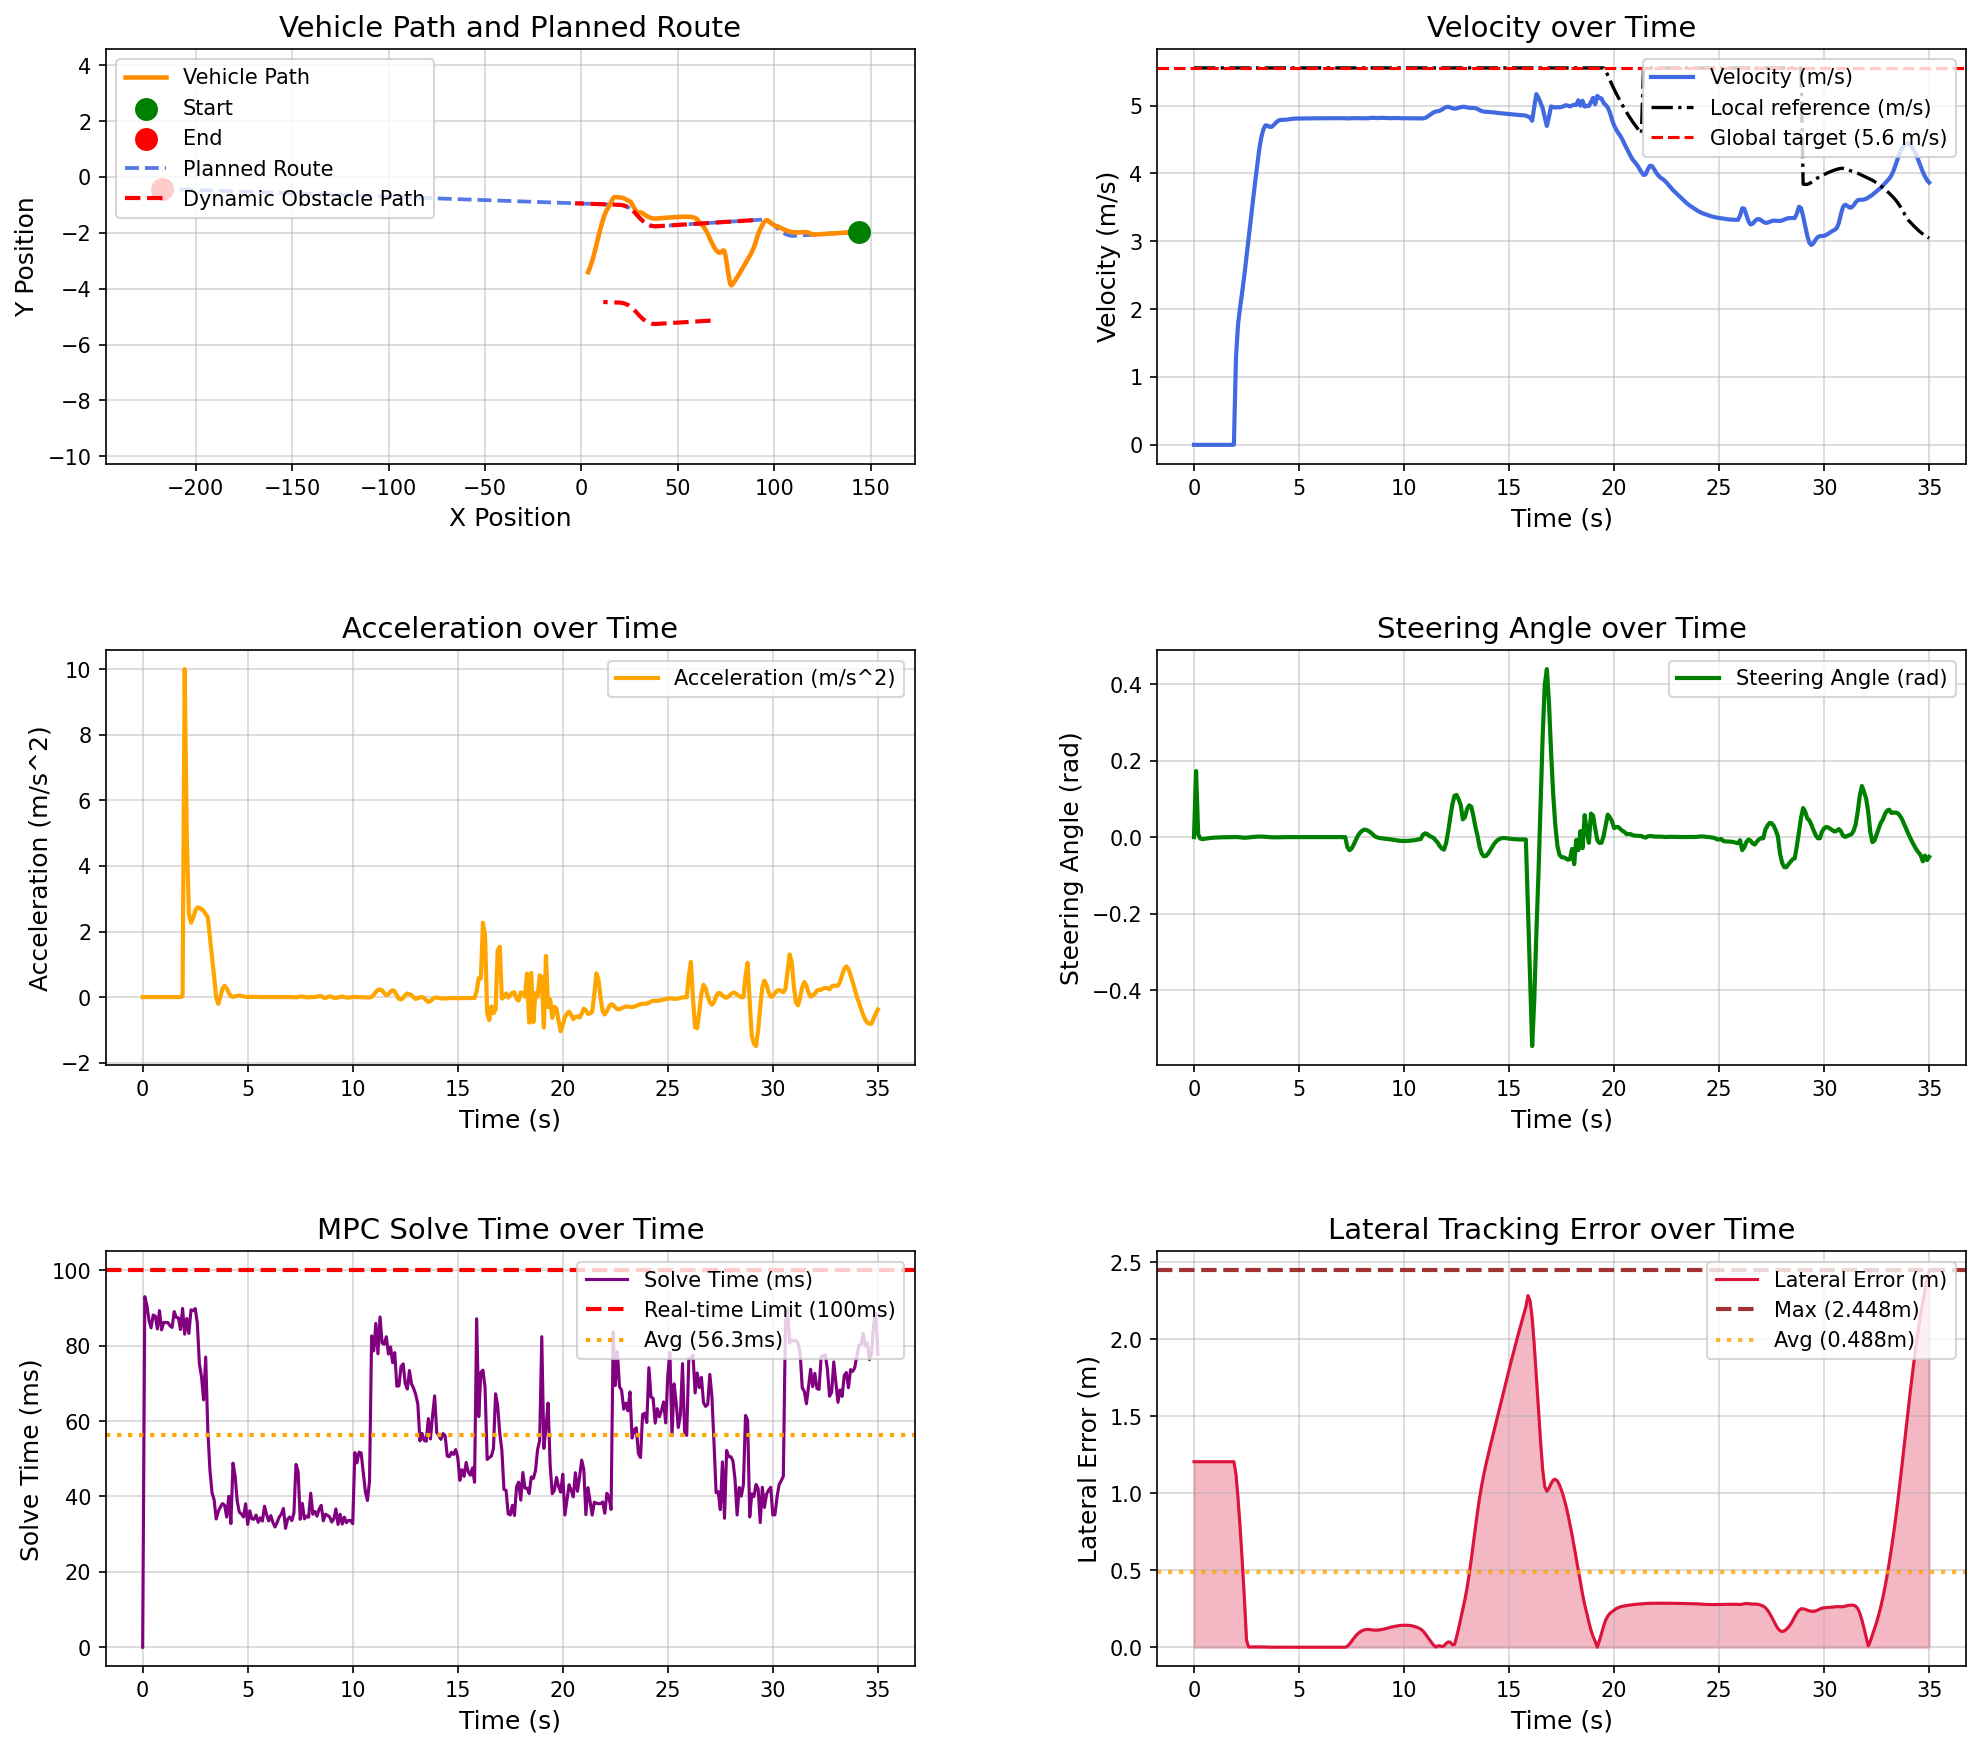

Data behind this chart, as committed beside it:
场景, step, time, x, y, yaw, speed, ac, steer, solve_time, lat_error, min_obstacle_dist, 
opportunistic_lane_change_blocked_town05, 0, 0.000000, 143.9, -1.962, -179.7, 0.000038, 0.000000, 0.000000, 0.000000, 1.205, , 
opportunistic_lane_change_blocked_town05, 1, 0.1, 143.9, -1.962, -179.7, 0.000032, -0.000145, 0.1727, 93.02, 1.205, , 
opportunistic_lane_change_blocked_town05, 2, 0.2, 143.9, -1.962, -179.7, 0.000015, -0.000100, 0.007294, 90.75, 1.205, , 
opportunistic_lane_change_blocked_town05, 3, 0.3, 143.9, -1.962, -179.7, 0.000005, -0.000051, -0.003722, 86.73, 1.205, , 
opportunistic_lane_change_blocked_town05, 4, 0.4, 143.9, -1.962, -179.7, 0.000005, -0.000001, -0.005216, 84.73, 1.205, , 
opportunistic_lane_change_blocked_town05, 5, 0.5, 143.9, -1.962, -179.7, 0.000004, -0.000007, -0.004493, 88.15, 1.205, , 
opportunistic_lane_change_blocked_town05, 6, 0.6, 143.9, -1.962, -179.7, 0.000003, -0.000005, -0.003551, 87.84, 1.205, , 
opportunistic_lane_change_blocked_town05, 7, 0.7, 143.9, -1.962, -179.7, 0.000003, -0.000005, -0.002745, 84.44, 1.205, , 
opportunistic_lane_change_blocked_town05, 8, 0.8, 143.9, -1.962, -179.7, 0.000003, 0.000001, -0.002118, 89.31, 1.205, , 
opportunistic_lane_change_blocked_town05, 9, 0.9, 143.9, -1.962, -179.7, 0.000003, -0.000001, -0.001624, 84.2, 1.205, , 
opportunistic_lane_change_blocked_town05, 10, 1, 143.9, -1.962, -179.7, 0.000003, -0.000001, -0.001236, 86.2, 1.205, , 
opportunistic_lane_change_blocked_town05, 11, 1.1, 143.9, -1.962, -179.7, 0.000003, -0.000001, -0.000932, 86.11, 1.205, , 
opportunistic_lane_change_blocked_town05, 12, 1.2, 143.9, -1.962, -179.7, 0.000003, 0.000001, -0.000692, 86.15, 1.205, , 
opportunistic_lane_change_blocked_town05, 13, 1.3, 143.9, -1.962, -179.7, 0.000003, 0.000000, -0.000504, 85.29, 1.205, , 
opportunistic_lane_change_blocked_town05, 14, 1.4, 143.9, -1.962, -179.7, 0.000003, -0.000000, -0.000356, 84.84, 1.205, , 
opportunistic_lane_change_blocked_town05, 15, 1.5, 143.9, -1.962, -179.7, 0.000003, -0.000000, -0.000240, 89.05, 1.205, , 
opportunistic_lane_change_blocked_town05, 16, 1.6, 143.9, -1.962, -179.7, 0.000003, 0.000000, -0.000149, 87.51, 1.205, , 
opportunistic_lane_change_blocked_town05, 17, 1.7, 143.9, -1.962, -179.7, 0.000003, -0.000000, -0.000077, 87.4, 1.205, , 
opportunistic_lane_change_blocked_town05, 18, 1.8, 143.9, -1.962, -179.7, 0.000003, 0.000000, -0.000021, 84.27, 1.205, , 
opportunistic_lane_change_blocked_town05, 19, 1.9, 143.9, -1.962, -179.7, 0.003096, 0.03093, 0.000024, 89.88, 1.205, , 
opportunistic_lane_change_blocked_town05, 20, 2, 143.8, -1.963, -179.7, 1.294, 10, 0.000074, 83.06, 1.121, , 
opportunistic_lane_change_blocked_town05, 21, 2.1, 143.7, -1.964, -179.8, 1.783, 4.885, 0.000061, 87.23, 0.961, , 
opportunistic_lane_change_blocked_town05, 22, 2.2, 143.5, -1.964, -179.8, 2.037, 2.546, -0.000587, 83.25, 0.7684, , 
opportunistic_lane_change_blocked_town05, 23, 2.3, 143.3, -1.965, -179.8, 2.264, 2.268, -0.001393, 89.5, 0.5523, , 
opportunistic_lane_change_blocked_town05, 24, 2.4, 143, -1.966, -179.8, 2.505, 2.409, -0.001678, 89.27, 0.3129, , 
opportunistic_lane_change_blocked_town05, 25, 2.5, 142.8, -1.966, -179.8, 2.768, 2.63, -0.001395, 89.86, 0.04807, , 
opportunistic_lane_change_blocked_town05, 26, 2.6, 142.5, -1.967, -179.8, 3.041, 2.731, -0.000851, 86.14, 0.001606, , 
opportunistic_lane_change_blocked_town05, 27, 2.7, 142.2, -1.968, -179.8, 3.314, 2.724, -0.000226, 75.2, 0.002078, , 
opportunistic_lane_change_blocked_town05, 28, 2.8, 141.8, -1.969, -179.8, 3.582, 2.681, 0.000373, 71.78, 0.002442, , 
opportunistic_lane_change_blocked_town05, 29, 2.9, 141.4, -1.971, -179.8, 3.844, 2.626, 0.000875, 65.61, 0.002659, , 
opportunistic_lane_change_blocked_town05, 30, 3, 141, -1.972, -179.8, 4.098, 2.534, 0.001245, 76.98, 0.002702, , 
opportunistic_lane_change_blocked_town05, 31, 3.1, 140.6, -1.974, -179.8, 4.341, 2.434, 0.001434, 57.72, 0.002564, , 
opportunistic_lane_change_blocked_town05, 32, 3.2, 140.2, -1.977, -179.8, 4.524, 1.834, 0.001437, 47.12, 0.002264, , 
opportunistic_lane_change_blocked_town05, 33, 3.3, 139.7, -1.979, -179.7, 4.645, 1.212, 0.001197, 41.02, 0.001797, , 
opportunistic_lane_change_blocked_town05, 34, 3.4, 139.2, -1.982, -179.7, 4.709, 0.6318, 0.000745, 39.16, 0.001221, , 
opportunistic_lane_change_blocked_town05, 35, 3.5, 138.8, -1.984, -179.7, 4.707, -0.01804, 0.000182, 34.03, 0.000785, , 
opportunistic_lane_change_blocked_town05, 36, 3.6, 138.3, -1.987, -179.7, 4.686, -0.206, -0.000203, 36.04, 0.000505, , 
opportunistic_lane_change_blocked_town05, 37, 3.7, 137.8, -1.989, -179.7, 4.688, 0.01339, -0.000455, 37.2, 0.000348, , 
opportunistic_lane_change_blocked_town05, 38, 3.8, 137.4, -1.991, -179.7, 4.714, 0.2666, -0.000550, 38.11, 0.000288, , 
opportunistic_lane_change_blocked_town05, 39, 3.9, 136.9, -1.993, -179.7, 4.749, 0.3482, -0.000506, 37.67, 0.000291, , 
opportunistic_lane_change_blocked_town05, 40, 4, 136.4, -1.995, -179.7, 4.775, 0.2632, -0.000385, 34.54, 0.000320, , 
opportunistic_lane_change_blocked_town05, 41, 4.1, 135.9, -1.998, -179.7, 4.788, 0.1244, -0.000246, 40.05, 0.000350, , 
opportunistic_lane_change_blocked_town05, 42, 4.2, 135.5, -2, -179.7, 4.791, 0.029, -0.000126, 32.82, 0.000367, , 
opportunistic_lane_change_blocked_town05, 43, 4.3, 135, -2.002, -179.7, 4.791, 0.003870, -0.000041, 48.83, 0.000368, , 
opportunistic_lane_change_blocked_town05, 44, 4.4, 134.5, -2.004, -179.7, 4.793, 0.02195, 0.000008, 45.51, 0.000354, , 
opportunistic_lane_change_blocked_town05, 45, 4.5, 134, -2.006, -179.7, 4.798, 0.04426, 0.000029, 38.8, 0.000328, , 
opportunistic_lane_change_blocked_town05, 46, 4.6, 133.5, -2.008, -179.7, 4.803, 0.04932, 0.000032, 35.86, 0.000296, , 
opportunistic_lane_change_blocked_town05, 47, 4.7, 133.1, -2.01, -179.7, 4.806, 0.03777, 0.000023, 35.34, 0.000262, , 
opportunistic_lane_change_blocked_town05, 48, 4.8, 132.6, -2.013, -179.7, 4.809, 0.02117, 0.000010, 34.57, 0.000230, , 
opportunistic_lane_change_blocked_town05, 49, 4.9, 132.1, -2.015, -179.7, 4.809, 0.009439, -0.000004, 38.06, 0.000201, , 
opportunistic_lane_change_blocked_town05, 50, 5, 131.6, -2.017, -179.7, 4.81, 0.005409, -0.000016, 32.58, 0.000177, , 
opportunistic_lane_change_blocked_town05, 51, 5.1, 131.1, -2.019, -179.7, 4.811, 0.006187, -0.000024, 36.19, 0.000158, , 
opportunistic_lane_change_blocked_town05, 52, 5.2, 130.7, -2.021, -179.7, 4.811, 0.007670, -0.000028, 34.04, 0.000144, , 
opportunistic_lane_change_blocked_town05, 53, 5.3, 130.2, -2.023, -179.7, 4.812, 0.008224, -0.000028, 33.96, 0.000133, , 
opportunistic_lane_change_blocked_town05, 54, 5.4, 129.7, -2.026, -179.7, 4.813, 0.006279, -0.000026, 35.07, 0.000125, , 
opportunistic_lane_change_blocked_town05, 55, 5.5, 129.2, -2.028, -179.7, 4.813, 0.003342, -0.000022, 33.15, 0.000119, , 
opportunistic_lane_change_blocked_town05, 56, 5.6, 128.7, -2.03, -179.7, 4.813, 0.001592, -0.000017, 34.34, 0.000115, , 
opportunistic_lane_change_blocked_town05, 57, 5.7, 128.2, -2.032, -179.7, 4.813, 0.001144, -0.000013, 33.47, 0.000111, , 
opportunistic_lane_change_blocked_town05, 58, 5.8, 127.8, -2.034, -179.7, 4.814, 0.001349, -0.000010, 37.42, 0.000107, , 
opportunistic_lane_change_blocked_town05, 59, 5.9, 127.3, -2.036, -179.7, 4.814, 0.001526, -0.000008, 35.18, 0.000103, , 
... 291 more rows
